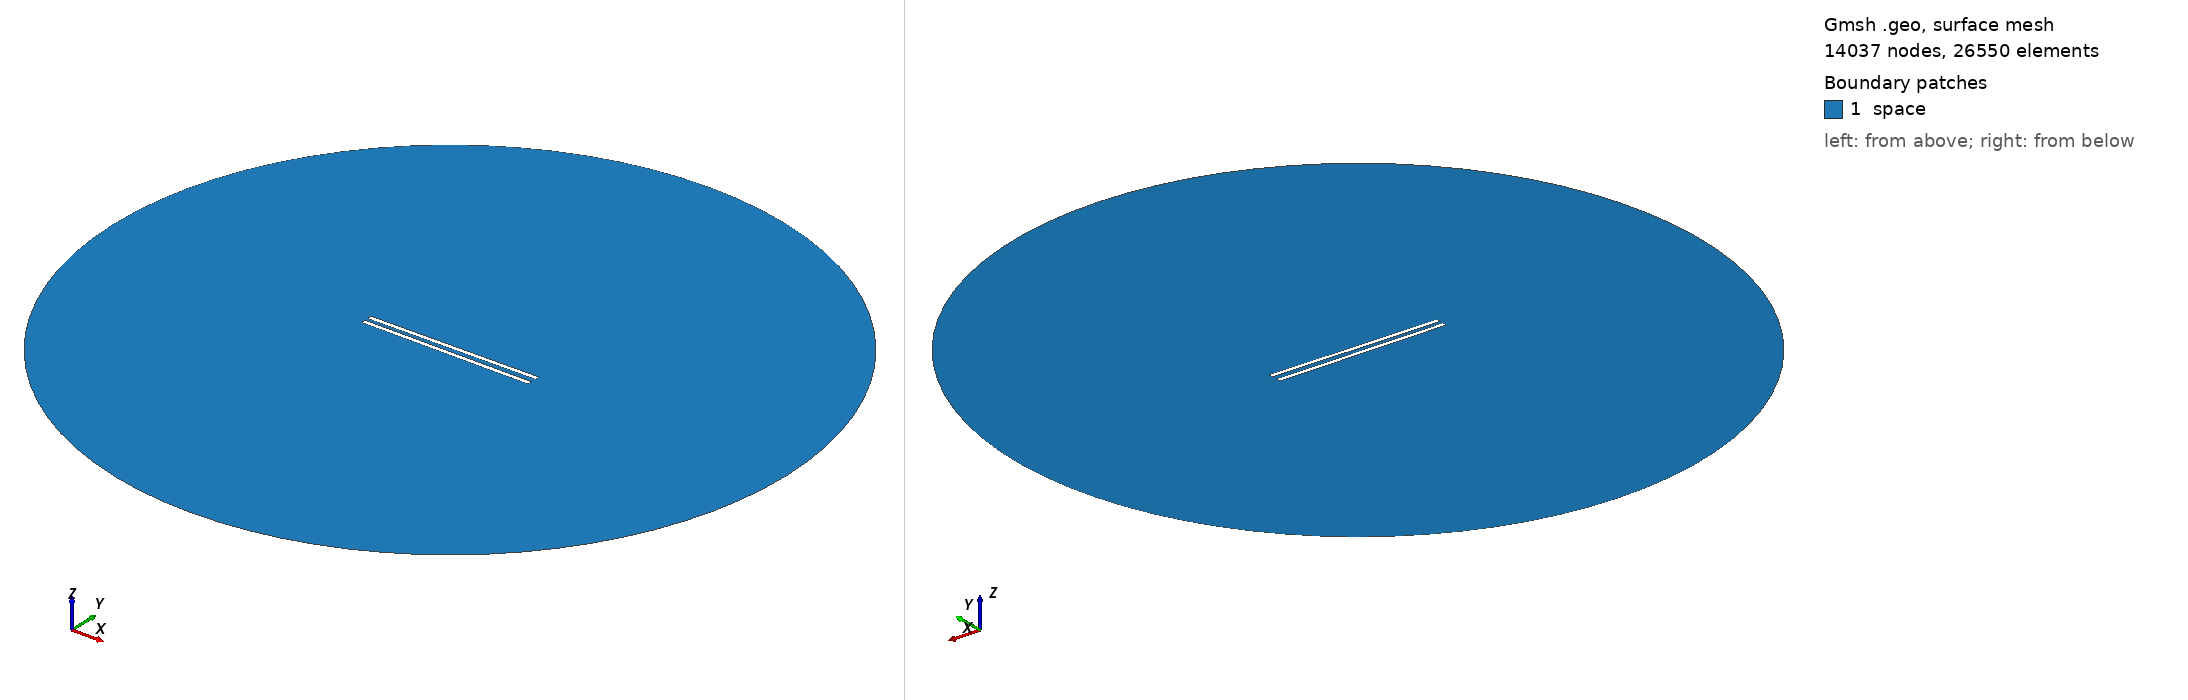

Gmsh geometry script, surface-meshed: 14037 nodes, 26550 surface elements. Boundary patches (legend numbers): 1 space. Left view from above one corner, right view from below the opposite corner. Legend entries are the model's physical surfaces. The drawing asked Gmsh for element sizes between 1% and 20% of the model's largest extent; the script's own settings can give other sizes.

=== 993.geo (drawn) ===
// Set the geometry kernel
SetFactory("OpenCASCADE");

//---------------------------------------
// Rectangles
//---------------------------------------

// Rectangle 1 (top)
Point(1) = {-49.4, 1.25, 0, 1.0};
Point(2) = {49.4, 1.25, 0, 1.0};
Point(3) = {49.4, 4.05, 0, 1.0};
Point(4) = {-49.4, 4.05, 0, 1.0};

Line(1) = {1, 2};
Line(2) = {2, 3};
Line(3) = {3, 4};
Line(4) = {4, 1};

Line Loop(1) = {1, 2, 3, 4};
Plane Surface(1) = {1};

Rotate { {0, 0, 1}, {0,  1.25,  0}, 0.01 } {
  Surface{1};
}

// Rectangle 2 (bottom)
Point(5) = {-49.4, -1.25, 0, 1.0};
Point(6) = {49.4, -1.25, 0, 1.0};
Point(7) = {49.4, -4.05, 0, 1.0};
Point(8) = {-49.4, -4.05, 0, 1.0};

Line(5) = {5, 6};
Line(6) = {6, 7};
Line(7) = {7, 8};
Line(8) = {8, 5};

Line Loop(2) = {5, 6, 7, 8};
Plane Surface(2) = {2}; 


//---------------------------------------
// Circle
//---------------------------------------

// Define points
Point(9) = {0, 0, 0};        // Center
Point(10) = {200, 0, 0};     // Start point
Point(11) = {0, 200, 0};     // 90 degrees
Point(12) = {-200, 0, 0};    // 180 degrees
Point(13) = {0, -200, 0};    // 270 degrees

// Define circle arcs (each needs start, center, end)
Circle(9) = {10, 9, 11};
Circle(10) = {11, 9, 12};
Circle(11) = {12, 9, 13};
Circle(12) = {13, 9, 10};

// Define curve loop and surface if needed
Curve Loop(3) = {9, 10, 11, 12};
Surface(3) = {3};

// Subtract Rectangles from Circle
BooleanDifference{ Surface{3}; Delete; }{ Surface{1}; Surface{2}; Delete; }

//---------------------------------------
// Transfinite Lines and Surface
//---------------------------------------
r = 7;
Transfinite Line {1, 3} = 50*r Using Progression 1;
Transfinite Line {2, 4} = 2*r Using Progression 1;
Transfinite Line {5, 7} = 50*r Using Progression 1;
Transfinite Line {6, 8} = 2*r Using Progression 1;
Transfinite Line {9, 10, 11, 12} = 20 Using Progression 1;

//---------------------------------------
// Define Physical Groups
//---------------------------------------                

//--- Physical Curves
// Physical groups for boundaries
Physical Line("force_segment", 10) = {1};
Physical Line("upper_plate", 11) = {2, 3, 4};
Physical Line("lower_plate", 12) = {5, 6, 7, 8};
Physical Line("boundary", 20) = {9, 10, 11, 12};

//--- Physical Surfaces
Physical Surface("space", 30) = {3};

//---------------------------------------
// 6. Generate the Mesh
//---------------------------------------
Mesh 2;  // 2D mesh generation
